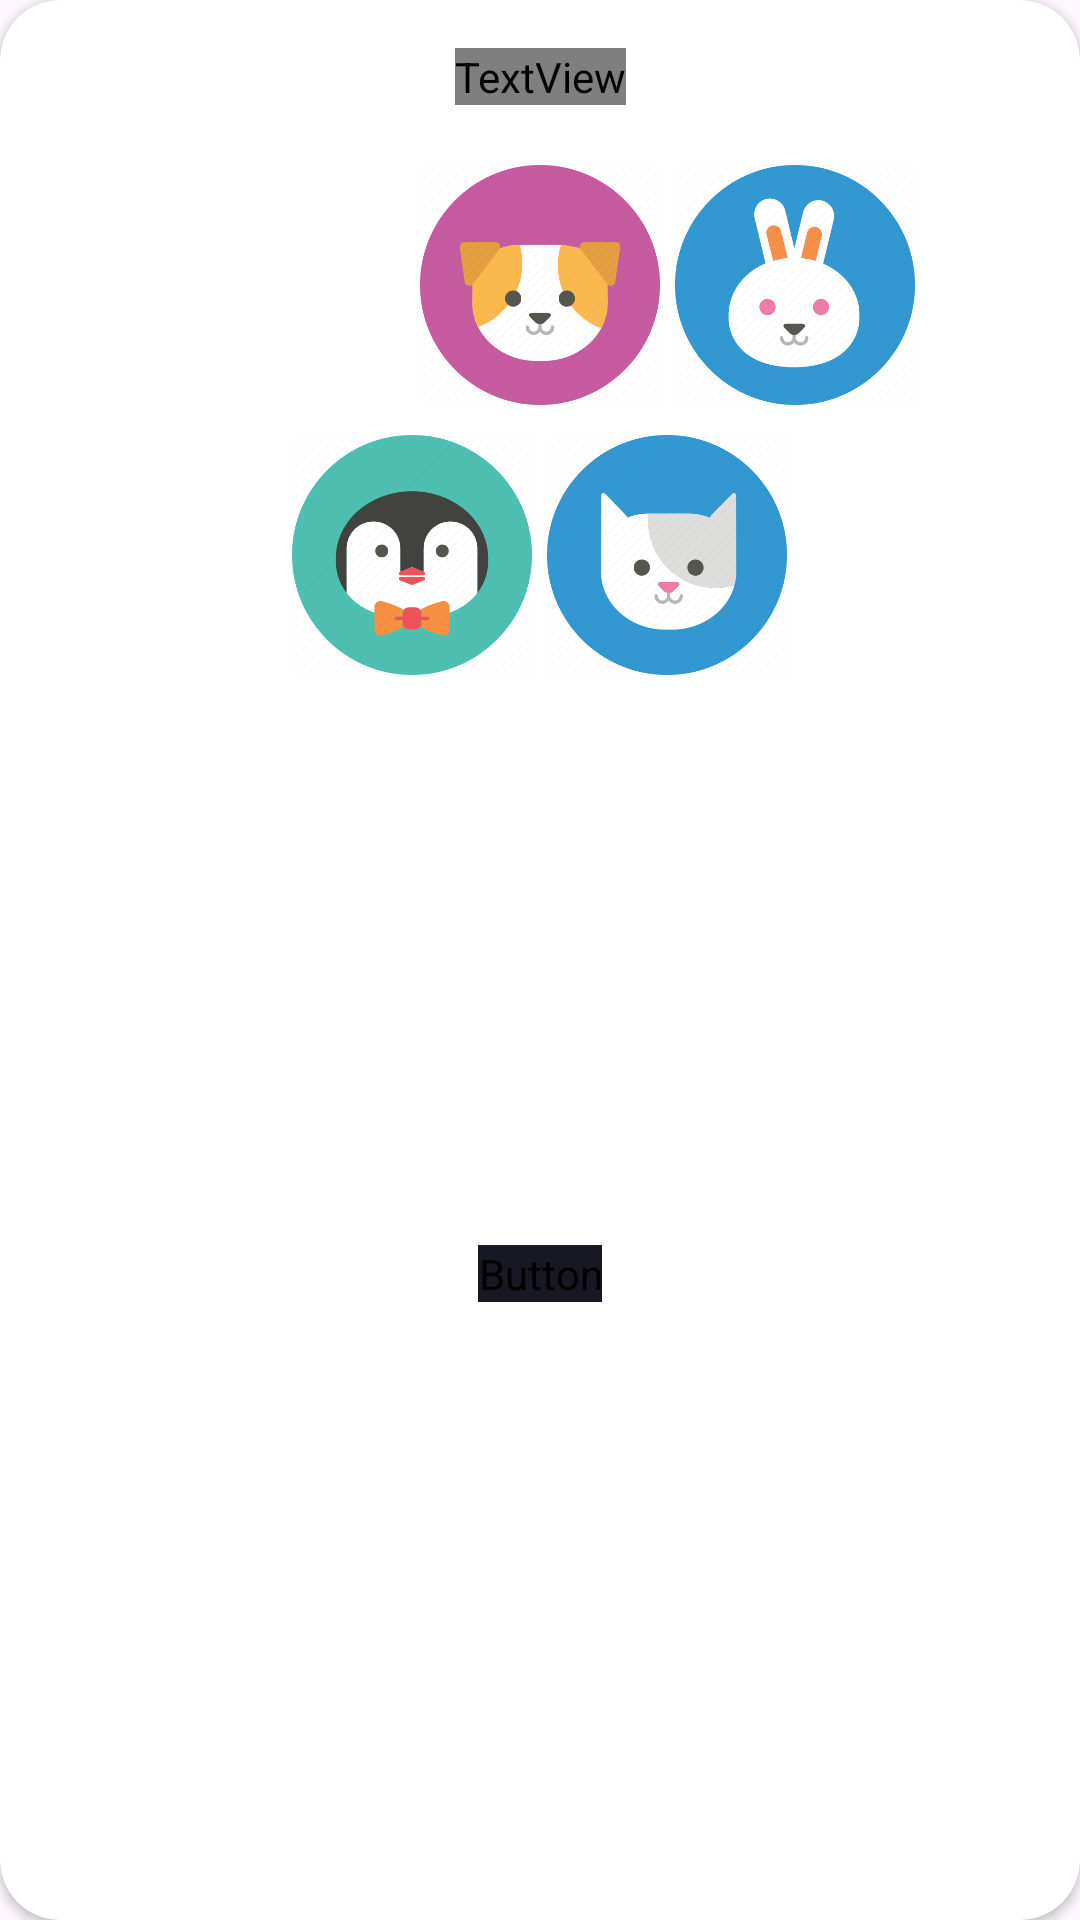

The Android layout XML behind this screen, and the referenced resources:
<!-- AndroidManifest.xml: application theme Theme.ElementaryApp -->
<!-- res/layout/gallery_dialog_layout.xml -->
<?xml version="1.0" encoding="utf-8"?>
<androidx.cardview.widget.CardView xmlns:android="http://schemas.android.com/apk/res/android"
    xmlns:app="http://schemas.android.com/apk/res-auto"
    xmlns:tools="http://schemas.android.com/tools"
    android:layout_width="match_parent"
    android:layout_height="wrap_content"
    app:cardCornerRadius="20dp">


    <androidx.constraintlayout.widget.ConstraintLayout
        android:layout_width="match_parent"
        android:layout_height="match_parent"
        android:layout_margin="16dp">

        <LinearLayout
            android:id="@+id/linearLayout6"
            android:layout_width="match_parent"
            android:layout_height="wrap_content"
            android:layout_marginTop="20dp"
            android:gravity="center"
            android:orientation="horizontal"
            app:layout_constraintEnd_toEndOf="parent"
            app:layout_constraintStart_toStartOf="parent"
            app:layout_constraintTop_toBottomOf="@+id/textView13">

            <ImageView
                android:id="@+id/img_1"
                android:layout_width="80dp"
                android:layout_height="80dp"
                app:srcCompat="@drawable/profile_default" />

            <ImageView
                android:id="@+id/img_2"
                android:layout_width="80dp"
                android:layout_height="80dp"
                android:layout_marginStart="5dp"
                android:layout_marginEnd="5dp"
                app:srcCompat="@drawable/pfp_1" />

            <ImageView
                android:id="@+id/img_3"
                android:layout_width="80dp"
                android:layout_height="80dp"
                app:srcCompat="@drawable/pfp_2" />
        </LinearLayout>

        <LinearLayout
            android:id="@+id/linearLayout7"
            android:layout_width="match_parent"
            android:layout_height="wrap_content"
            android:layout_marginTop="10dp"
            android:gravity="center"
            android:orientation="horizontal"
            app:layout_constraintEnd_toEndOf="parent"
            app:layout_constraintStart_toStartOf="parent"
            app:layout_constraintTop_toBottomOf="@+id/linearLayout6">

            <ImageView
                android:id="@+id/img_4"
                android:layout_width="80dp"
                android:layout_height="80dp"
                android:layout_marginEnd="5dp"
                app:srcCompat="@drawable/pfp_3" />

            <ImageView
                android:id="@+id/img_5"
                android:layout_width="80dp"
                android:layout_height="80dp"
                app:srcCompat="@drawable/pfp_4" />
        </LinearLayout>

        <TextView
            android:id="@+id/textView13"
            android:layout_width="wrap_content"
            android:layout_height="wrap_content"
            android:fontFamily="@font/plusjakartasansbold"
            android:text="Choose image"
            android:textColor="@color/Heading"
            android:textSize="24sp"
            app:layout_constraintEnd_toEndOf="parent"
            app:layout_constraintStart_toStartOf="parent"
            app:layout_constraintTop_toTopOf="parent" />

        <Button
            android:id="@+id/close_btn"
            android:layout_width="wrap_content"
            android:layout_height="wrap_content"
            android:layout_marginTop="20dp"
            android:layout_marginBottom="20dp"
            android:backgroundTint="@color/btnBack"
            android:fontFamily="@font/plusjakartasansbold"
            android:text="Close"
            app:layout_constraintBottom_toBottomOf="parent"
            app:layout_constraintEnd_toEndOf="parent"
            app:layout_constraintStart_toStartOf="parent"
            app:layout_constraintTop_toBottomOf="@+id/linearLayout7" />
    </androidx.constraintlayout.widget.ConstraintLayout>
</androidx.cardview.widget.CardView>
<!-- resources referenced by this layout -->
<resources>
  <color name="Heading">#070707</color>
  <color name="btnBack">#181824</color>
  <!-- drawable pfp_1: png bitmap (drawable, 35433 bytes) -->
  <!-- drawable pfp_2: png bitmap (drawable, 37231 bytes) -->
  <!-- drawable pfp_3: png bitmap (drawable, 38330 bytes) -->
  <!-- drawable pfp_4: png bitmap (drawable, 34632 bytes) -->
  <style name="Theme.ElementaryApp" parent="Base.Theme.ElementaryApp" />
  <style name="Base.Theme.ElementaryApp" parent="Theme.Material3.DayNight.NoActionBar">
          
          
      </style>
</resources>
